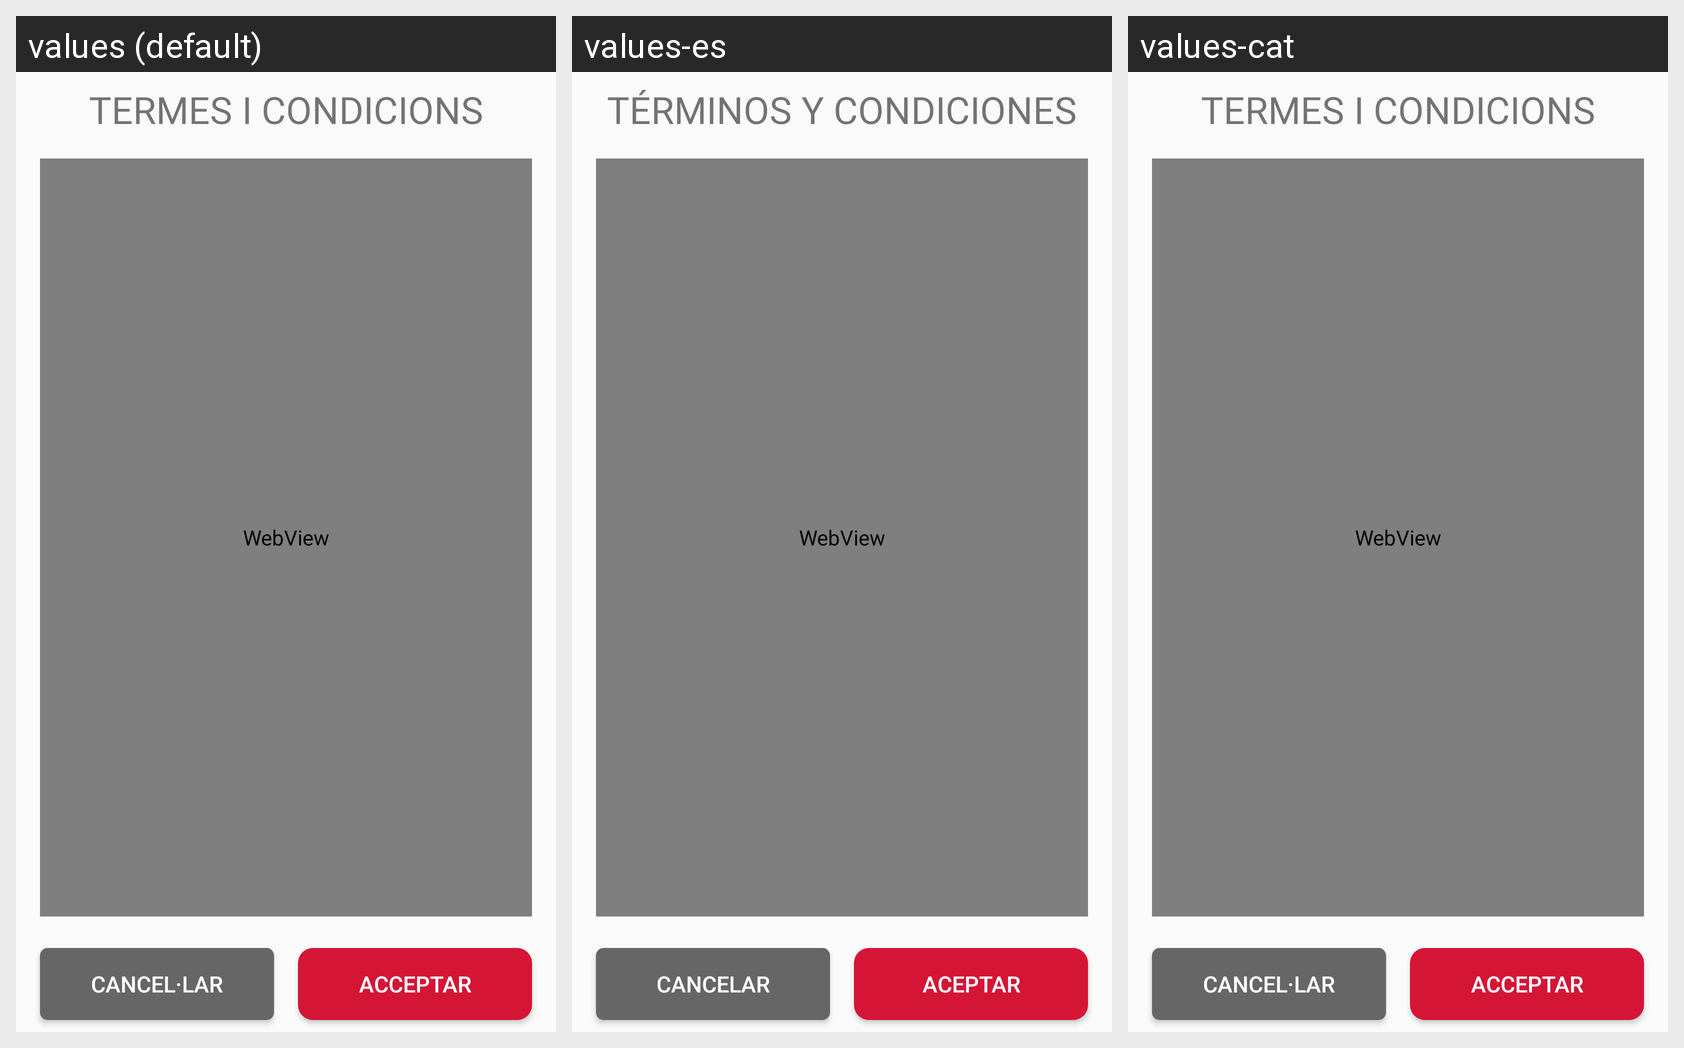

The same Android screen rendered under several of its app's locales, left to right. List the strings drawn on it with the default value and each locale's translation.
Android screen res/layout/activity_terms_and_conditions.xml rendered under 3 locales, left to right: values (default), values-es, values-cat. Device: Nexus 5 (rendered at 1080×1920; each locale shown at half size, 540×960, under a caption strip naming it); theme AppTheme.
Strings drawn on this screen, with the default value and each locale's value (text and hints the layout hard-codes, and strings that could not be matched under every locale, appear in the picture but are not listed):

terms_and_conditions
  values: TERMES I CONDICIONS
  values-es: TÉRMINOS Y CONDICIONES
  values-cat: TERMES I CONDICIONS

cancel
  values: Cancel·lar
  values-es: Cancelar
  values-cat: Cancel·lar

accept
  values: Acceptar
  values-es: Aceptar
  values-cat: Acceptar
